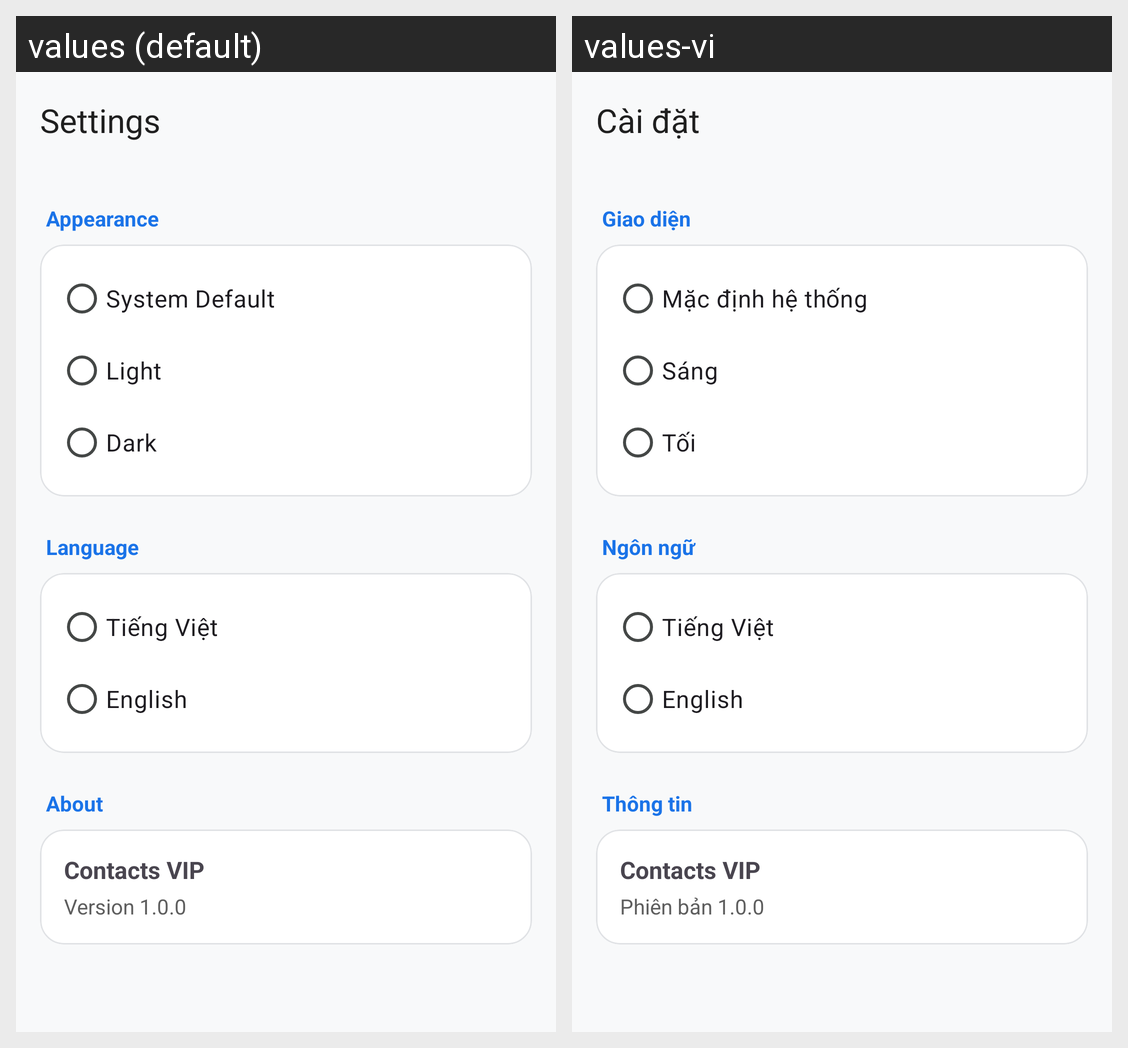

Locale-by-locale string values for the Android screen shown in this grid:
Android screen res/layout/activity_settings.xml rendered under 2 locales, left to right: values (default), values-vi. Device: Nexus 5 (rendered at 1080×1920; each locale shown at half size, 540×960, under a caption strip naming it); theme Theme.ContactVIP.
Strings drawn on this screen, with the default value and each locale's value (text and hints the layout hard-codes, and strings that could not be matched under every locale, appear in the picture but are not listed):

action_settings
  values: Settings
  values-vi: Cài đặt

appearance
  values: Appearance
  values-vi: Giao diện

theme_system
  values: System Default
  values-vi: Mặc định hệ thống

theme_light
  values: Light
  values-vi: Sáng

theme_dark
  values: Dark
  values-vi: Tối

language
  values: Language
  values-vi: Ngôn ngữ

lang_vietnamese
  values: Tiếng Việt
  values-vi: Tiếng Việt

lang_english
  values: English
  values-vi: English

about
  values: About
  values-vi: Thông tin

app_title_about
  values: Contacts VIP
  values-vi: Contacts VIP

version_name
  values: Version 1.0.0
  values-vi: Phiên bản 1.0.0
